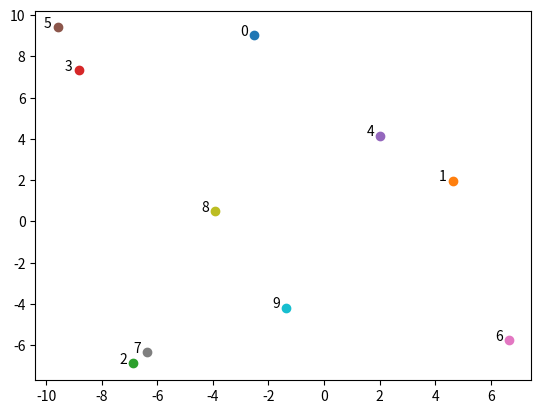

Reproduce this figure in Python.
import numpy as np
import matplotlib.pyplot as plt

np.random.seed(42)

class TSMGenetic:

    def __init__(self, pop_size=60, n=10, epochs=500, p_m=0.10):

        self.pop_size = pop_size
        self.n = n
        self.epochs = epochs
        self.cities = self.init_cities()
        self.population = []
        self.p_m = p_m

    def init_cities(self):

        return np.random.uniform(-10, 10, (self.n, 2))

    def visualize(self):

        offset = 0.5
        for i, city in enumerate(self.cities):

            plt.scatter(city[0], city[1])
            plt.text(city[0] - offset, city[1], f'{i}')

    def train(self):

        self.visualize()
        self.init_pop()

        for e in range(self.epochs):

            distances = self.compute_total_distances()
            if (e % 50 == 0):
                print(f"Mean distance in epoch {e}: {np.mean(distances)}")
            surviviors = self.selection(distances)
            offspring = self.crossover(surviviors)
            new_population = np.concatenate((surviviors, offspring))
            self.mutate(new_population)
            self.population = new_population

        distances = self.compute_total_distances()
        print(self.population)
        print(self.population[np.argmin(distances)])

    def selection(self, distances): 

        half = int(self.pop_size / 2)
        survivors = np.zeros((half, self.n), dtype=int)

        for i in range(half):

            distance_1 = distances[i]
            distance_2 = distances[i + half]

            if (distance_1 <= distance_2):

                survivors[i] = self.population[i]
            else:
                survivors[i] = self.population[i + half]
        
        return survivors

    def crossover(self, survivors):

        half = int(len(survivors) / 2)
        offspring = np.zeros((len(survivors), self.n), dtype=int)

        for i in range(half):

            path_1 = survivors[i]
            path_2 = survivors[i + half]
            offspring_1 = self.cross(path_1, path_2)
            offspring_2 = self.cross(path_2, path_1)

            offspring[i] = offspring_1
            offspring[i+half] = offspring_2

        return offspring
    
    def cross(self, p1, p2):

        n = 3
        start = np.random.randint(1, self.n - n + 1)
        offspring = np.full(self.n, fill_value=-1,dtype=int)
        offspring[start:start+n] = p2[start:start+n]
        k = 0
        for j in range(len(offspring)):
            
            if offspring[j] == -1:
                while p1[k] in offspring:
                    k += 1
                offspring[j] = p1[k]
                k += 1

        return offspring

    def mutate(self, new_population):

        for i in range(len(new_population)):

            if (np.random.rand() < self.p_m):
                indices = np.random.choice(np.arange(1, self.n), 2, replace=False)

                new_population[i][indices[0]], new_population[i][indices[1]] = new_population[i][indices[1]], new_population[i][indices[0]]

    def init_pop(self):

        self.population = np.zeros((self.pop_size, self.n), dtype=int)

        for i in range(self.pop_size):
            path = np.arange(1, self.n, dtype=int)
            np.random.shuffle(path)
            self.population[i, 0] = 0
            self.population[i, 1:] = path
        

    def compute_total_distances(self):

        distances = np.zeros(self.pop_size)

        for i, path in enumerate(self.population):
            
            distances[i] = self.compute_dist(path)

        return distances

    def compute_dist(self, path):

        coords = self.cities[path]              
        rolled = np.roll(coords, -1, axis=0)    

        total_dist = np.sum(
            np.linalg.norm(coords - rolled, axis=1)
        )

        return total_dist

model = TSMGenetic()

model.train()
plt.show()
